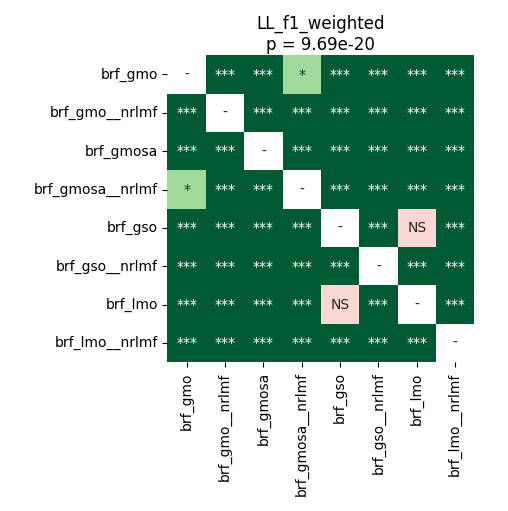

Source data for this figure (header and first rows):
	brf_gmo	brf_gmo__nrlmf	brf_gmosa	brf_gmosa__nrlmf	brf_gso	brf_gso__nrlmf	brf_lmo	brf_lmo__nrlmf
brf_gmo	1.0	3.4179687499999996e-05	3.4179687499999996e-05	0.03478	3.4179687499999996e-05	3.4179687499999996e-05	3.4179687499999996e-05	3.4179687499999996e-05
brf_gmo__nrlmf	3.4179687499999996e-05	1.0	3.4179687499999996e-05	3.4179687499999996e-05	3.4179687499999996e-05	3.4179687499999996e-05	3.4179687499999996e-05	3.4179687499999996e-05
brf_gmosa	3.4179687499999996e-05	3.4179687499999996e-05	1.0	3.4179687499999996e-05	3.4179687499999996e-05	3.4179687499999996e-05	3.4179687499999996e-05	3.4179687499999996e-05
brf_gmosa__nrlmf	0.03478	3.4179687499999996e-05	3.4179687499999996e-05	1.0	3.4179687499999996e-05	3.4179687499999996e-05	3.4179687499999996e-05	3.4179687499999996e-05
brf_gso	3.4179687499999996e-05	3.4179687499999996e-05	3.4179687499999996e-05	3.4179687499999996e-05	1.0	3.4179687499999996e-05	0.5966	3.4179687499999996e-05
brf_gso__nrlmf	3.4179687499999996e-05	3.4179687499999996e-05	3.4179687499999996e-05	3.4179687499999996e-05	3.4179687499999996e-05	1.0	3.4179687499999996e-05	0.0003287
brf_lmo	3.4179687499999996e-05	3.4179687499999996e-05	3.4179687499999996e-05	3.4179687499999996e-05	0.5966	3.4179687499999996e-05	1.0	3.4179687499999996e-05
brf_lmo__nrlmf	3.4179687499999996e-05	3.4179687499999996e-05	3.4179687499999996e-05	3.4179687499999996e-05	3.4179687499999996e-05	0.0003287	3.4179687499999996e-05	1.0
